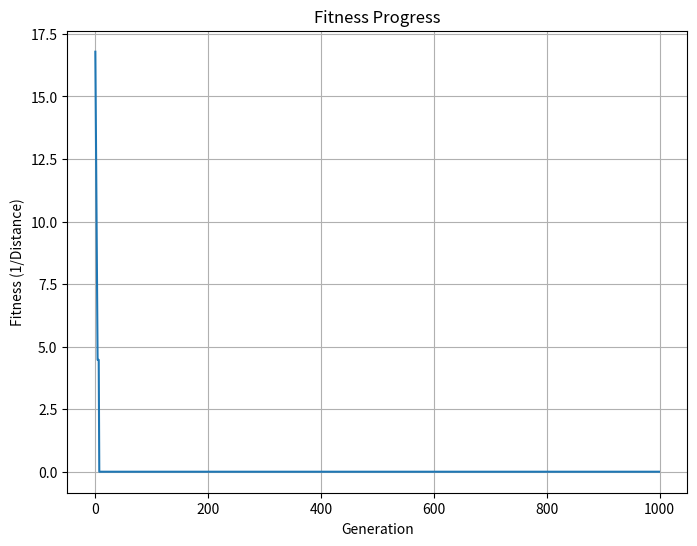

Here is the Python script that generated this plot:
import random
import numpy as np
import matplotlib.pyplot as plt

# Define the cities (coordinates)
cities = {
    'A': (0, 0),
    'B': (1, 3),
    'C': (2, 1),
    'D': (3, 5),
    'E': (4, 2),
    'F': (5, 0)
}

# Define the distance function (Euclidean distance)
def distance(city1, city2):
    x1, y1 = cities[city1]
    x2, y2 = cities[city2]
    return np.sqrt((x2 - x1)**2 + (y2 - y1)**2)

# Initialize parameters
num_cities = len(cities)
population_size = 50
num_generations = 1000
mutation_rate = 0.1
tournament_size = 3
elite_size = 2

# Generate initial population
def generate_random_route():
    cities_list = list(cities.keys())
    random.shuffle(cities_list)
    return cities_list

population = [generate_random_route() for _ in range(population_size)]

# Calculate route distance (fitness)
def route_distance(route):
    total_distance = 0
    for i in range(num_cities - 1):
        total_distance += distance(route[i], route[i + 1])
    total_distance += distance(route[-1], route[0])  # Return to the starting city
    return total_distance

# Genetic Algorithm loop
best_fitness_values = []
for generation in range(num_generations):
    # Evaluate fitness
    fitness_scores = [1 / route_distance(route) for route in population]
    best_fitness = max(fitness_scores)
    best_fitness_values.append(1 / best_fitness)

    # Select parents using tournament selection
    parents = []
    for _ in range(population_size):
        tournament = random.sample(list(enumerate(fitness_scores)), tournament_size)
        winner = max(tournament, key=lambda x: x[1])[0]
        parents.append(population[winner])

    # Perform crossover (order crossover)
    offspring = []
    for i in range(0, population_size, 2):
        parent1, parent2 = parents[i], parents[i + 1]
        crossover_point1 = random.randint(0, num_cities - 2)
        crossover_point2 = random.randint(crossover_point1 + 1, num_cities - 1)
        child1 = parent1[:crossover_point1] + parent2[crossover_point1:crossover_point2] + parent1[crossover_point2:]
        child2 = parent2[:crossover_point1] + parent1[crossover_point1:crossover_point2] + parent2[crossover_point2:]
        offspring.extend([child1, child2])

    # Mutate offspring (swap mutation)
    for i in range(population_size):
        if random.random() < mutation_rate:
            mutate_index1 = random.randint(0, num_cities - 1)
            mutate_index2 = random.randint(0, num_cities - 1)
            offspring[i][mutate_index1], offspring[i][mutate_index2] = offspring[i][mutate_index2], offspring[i][mutate_index1]

    # Elitism: Select the best individuals to survive
    population_with_fitness = list(zip(population, fitness_scores))
    sorted_population = sorted(population_with_fitness, key=lambda x: x[1], reverse=True)
    elite_population = [ind for ind, _ in sorted_population[:elite_size]]
    population = elite_population + offspring[:population_size - elite_size]

# Get the best route (solution)
best_route = min(population, key=route_distance)
best_route_distance = route_distance(best_route)

print("Best Route:", best_route)
print("Best Route Distance:", best_route_distance)

# Plotting the fitness progress
plt.figure(figsize=(8, 6))
plt.plot(best_fitness_values)
plt.title('Fitness Progress')
plt.xlabel('Generation')
plt.ylabel('Fitness (1/Distance)')
plt.grid(True)
plt.show()
